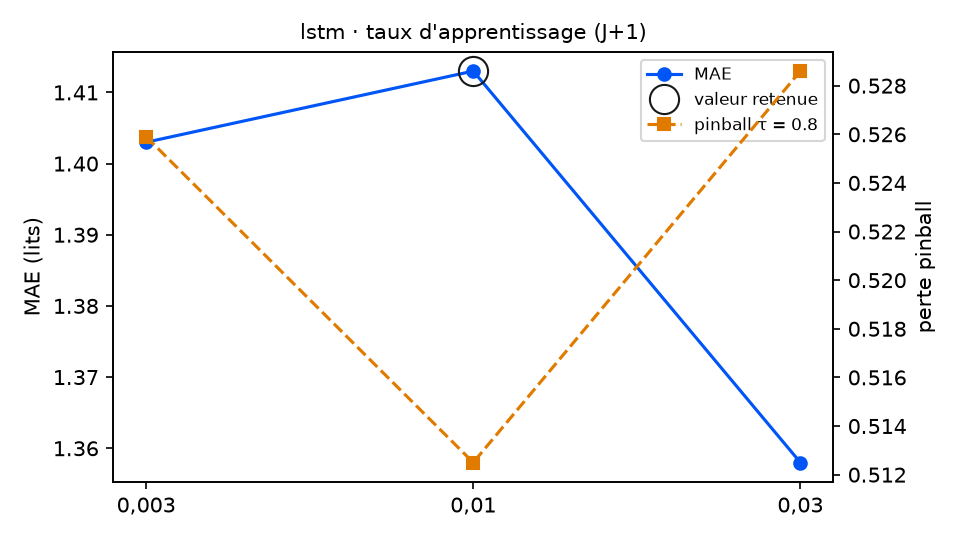

The table this chart was drawn from, first rows:
variante; MAE; RMSE; biais; pinball τ=0.8; couverture 90 %; temps (s); DM p (pinball τ=0.8); p Holm; vs choix retenu
taux_reseau = 0,003; 1.403; 1.759; -0.513; 0.5259; 73.2; 15.7; 0.2376; 0.4682; équivalent
taux_reseau = 0,01 (retenu); 1.413; 1.769; -0.528; 0.5125; 75.4; 8.6; ; ; — choix retenu
taux_reseau = 0,03; 1.358; 1.713; -0.485; 0.5286; 69.9; 7.2; 0.2341; 0.4682; équivalent
